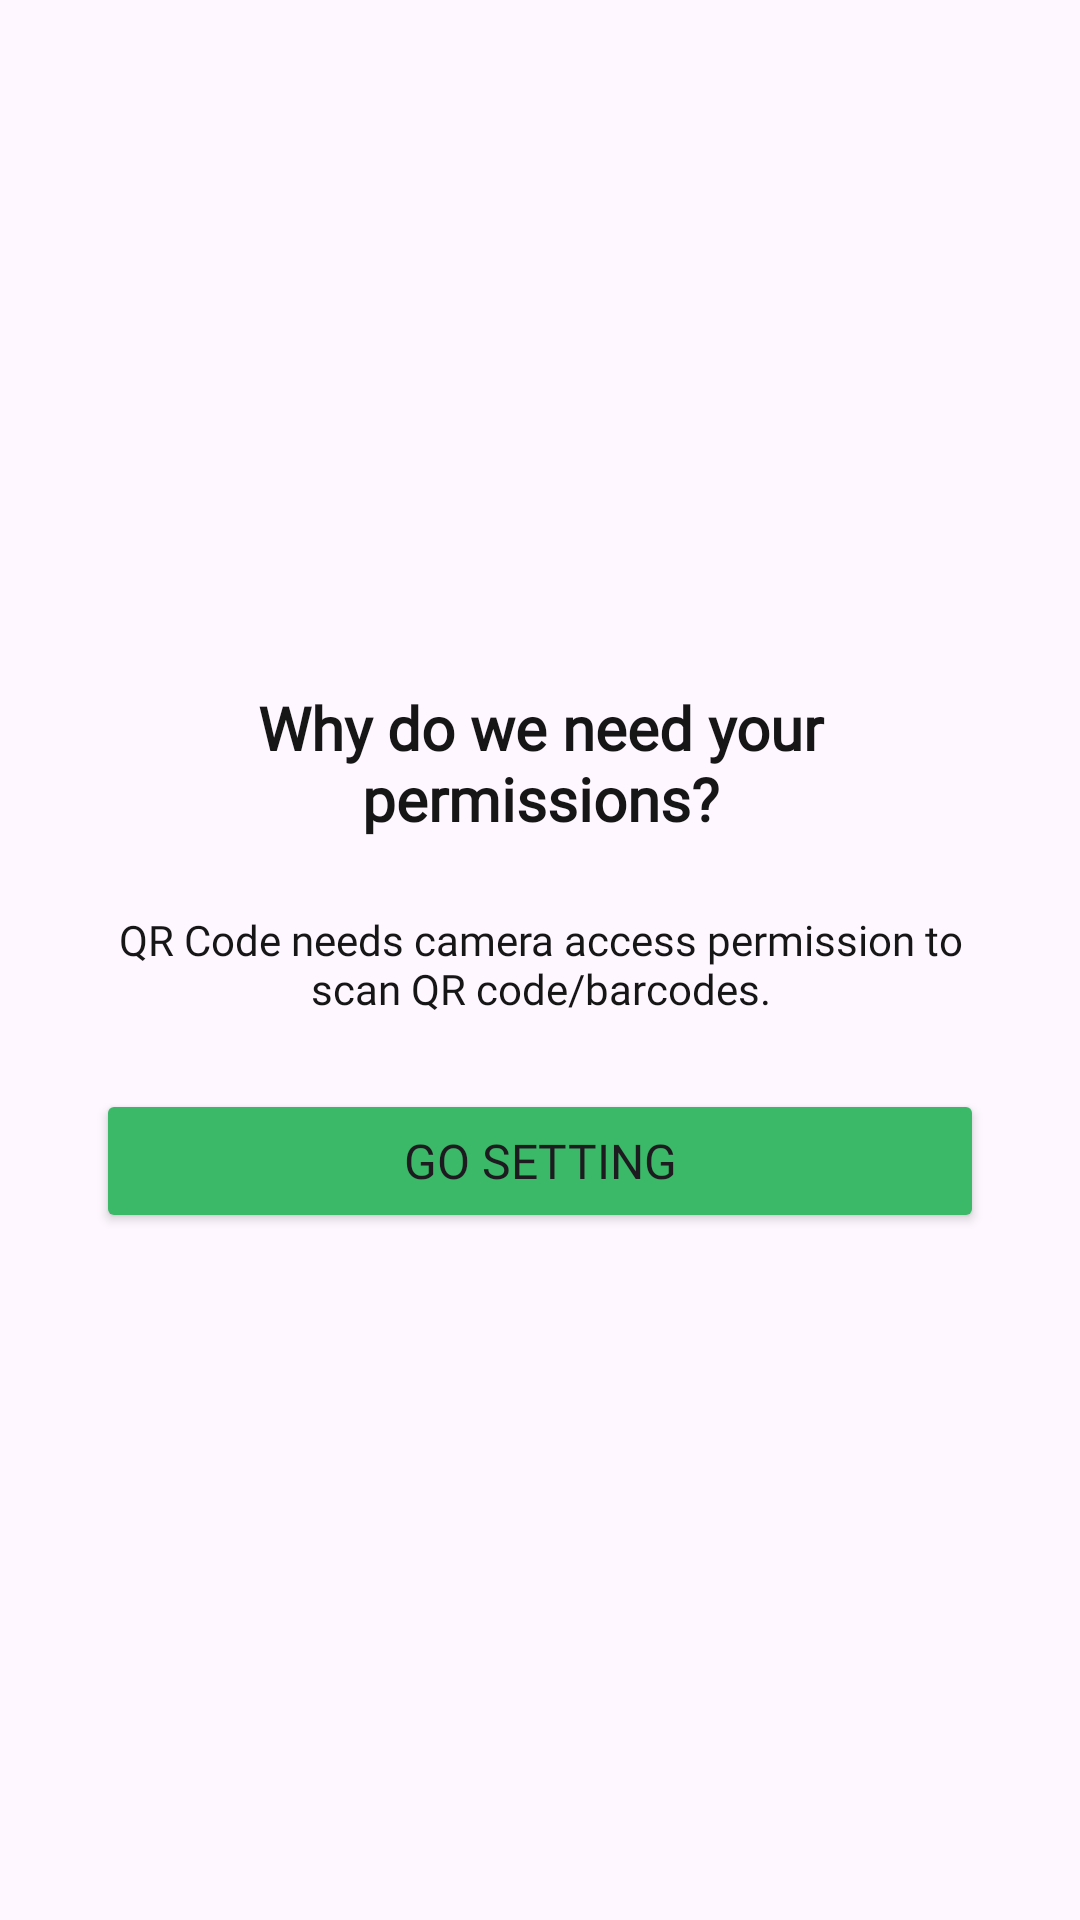

Reconstruct the res/layout file that produces this screen, plus the resources it refers to.
<!-- AndroidManifest.xml: application theme Theme.TranningQRScanner -->
<!-- res/layout/no_permission__fragment.xml -->
<?xml version="1.0" encoding="utf-8"?>
<FrameLayout
    xmlns:android="http://schemas.android.com/apk/res/android"
    xmlns:tools="http://schemas.android.com/tools"
    android:layout_width="match_parent"
    android:layout_height="match_parent"
    xmlns:app="http://schemas.android.com/apk/res-auto"
    tools:context=".presentation.home.NoPermissionFragment"
>
    <androidx.constraintlayout.widget.ConstraintLayout
        android:layout_width="wrap_content"
        android:layout_height="wrap_content"
        android:layout_gravity="center"
        android:layout_marginHorizontal="32dp"
    >
        <TextView
            android:id="@+id/noPermissionDialog_title"
            android:layout_width="wrap_content"
            android:layout_height="wrap_content"
            app:layout_constraintTop_toTopOf="parent"
            app:layout_constraintStart_toStartOf="parent"
            app:layout_constraintEnd_toEndOf="parent"
            android:text="@string/no_permission_dialog_title"
            android:textColor="@color/neutral"
            android:textSize="20sp"
            android:textStyle="bold"
            android:fontFamily="@font/inter_700_bold"
            android:textAlignment="center"
        />

        <TextView
            android:id="@+id/noPermissionDialog_message"
            android:layout_width="wrap_content"
            android:layout_height="wrap_content"
            app:layout_constraintTop_toBottomOf="@id/noPermissionDialog_title"
            app:layout_constraintStart_toStartOf="parent"
            app:layout_constraintEnd_toEndOf="parent"
            android:text="@string/no_permission_dialog_message"
            android:textColor="@color/neutral"
            android:textSize="14sp"
            android:fontFamily="@font/inter_500_medium"
            android:textAlignment="center"
            android:layout_marginTop="24dp"
        />

        <Button
            android:id="@+id/noPermissionDialog_btnGoSetting"
            android:layout_width="0dp"
            android:layout_height="wrap_content"
            app:layout_constraintTop_toBottomOf="@id/noPermissionDialog_message"
            app:layout_constraintStart_toStartOf="parent"
            app:layout_constraintEnd_toEndOf="parent"
            android:layout_marginTop="24dp"
            android:backgroundTint="@color/primary"
            android:text="@string/go_setting"
            android:fontFamily="@font/inter_700_bold"
            android:textSize="16sp"
        />

    </androidx.constraintlayout.widget.ConstraintLayout>

</FrameLayout>
<!-- resources referenced by this layout -->
<resources>
  <color name="neutral">#FF161616</color>
  <color name="primary">#3BB868</color>
  <string name="go_setting">Go Setting</string>
  <string name="no_permission_dialog_message">QR Code needs camera access permission to scan QR code/barcodes.
  	</string>
  <string name="no_permission_dialog_title">Why do we need your permissions?</string>
  <style name="Theme.TranningQRScanner" parent="Base.Theme.TranningQRScanner" />
  <style name="Base.Theme.TranningQRScanner" parent="Theme.Material3.DayNight.NoActionBar">
  		
  		
  		
  		<item name="android:windowTranslucentStatus">true</item>
  		<item name="android:windowTranslucentNavigation">true</item>
  		
  		<item name="android:statusBarColor">@android:color/transparent</item>
  		<item name="android:navigationBarColor">@android:color/transparent</item>
  		
  		<item name="android:windowLayoutInDisplayCutoutMode" tools:ignore="NewApi">shortEdges</item>
  	</style>
</resources>
